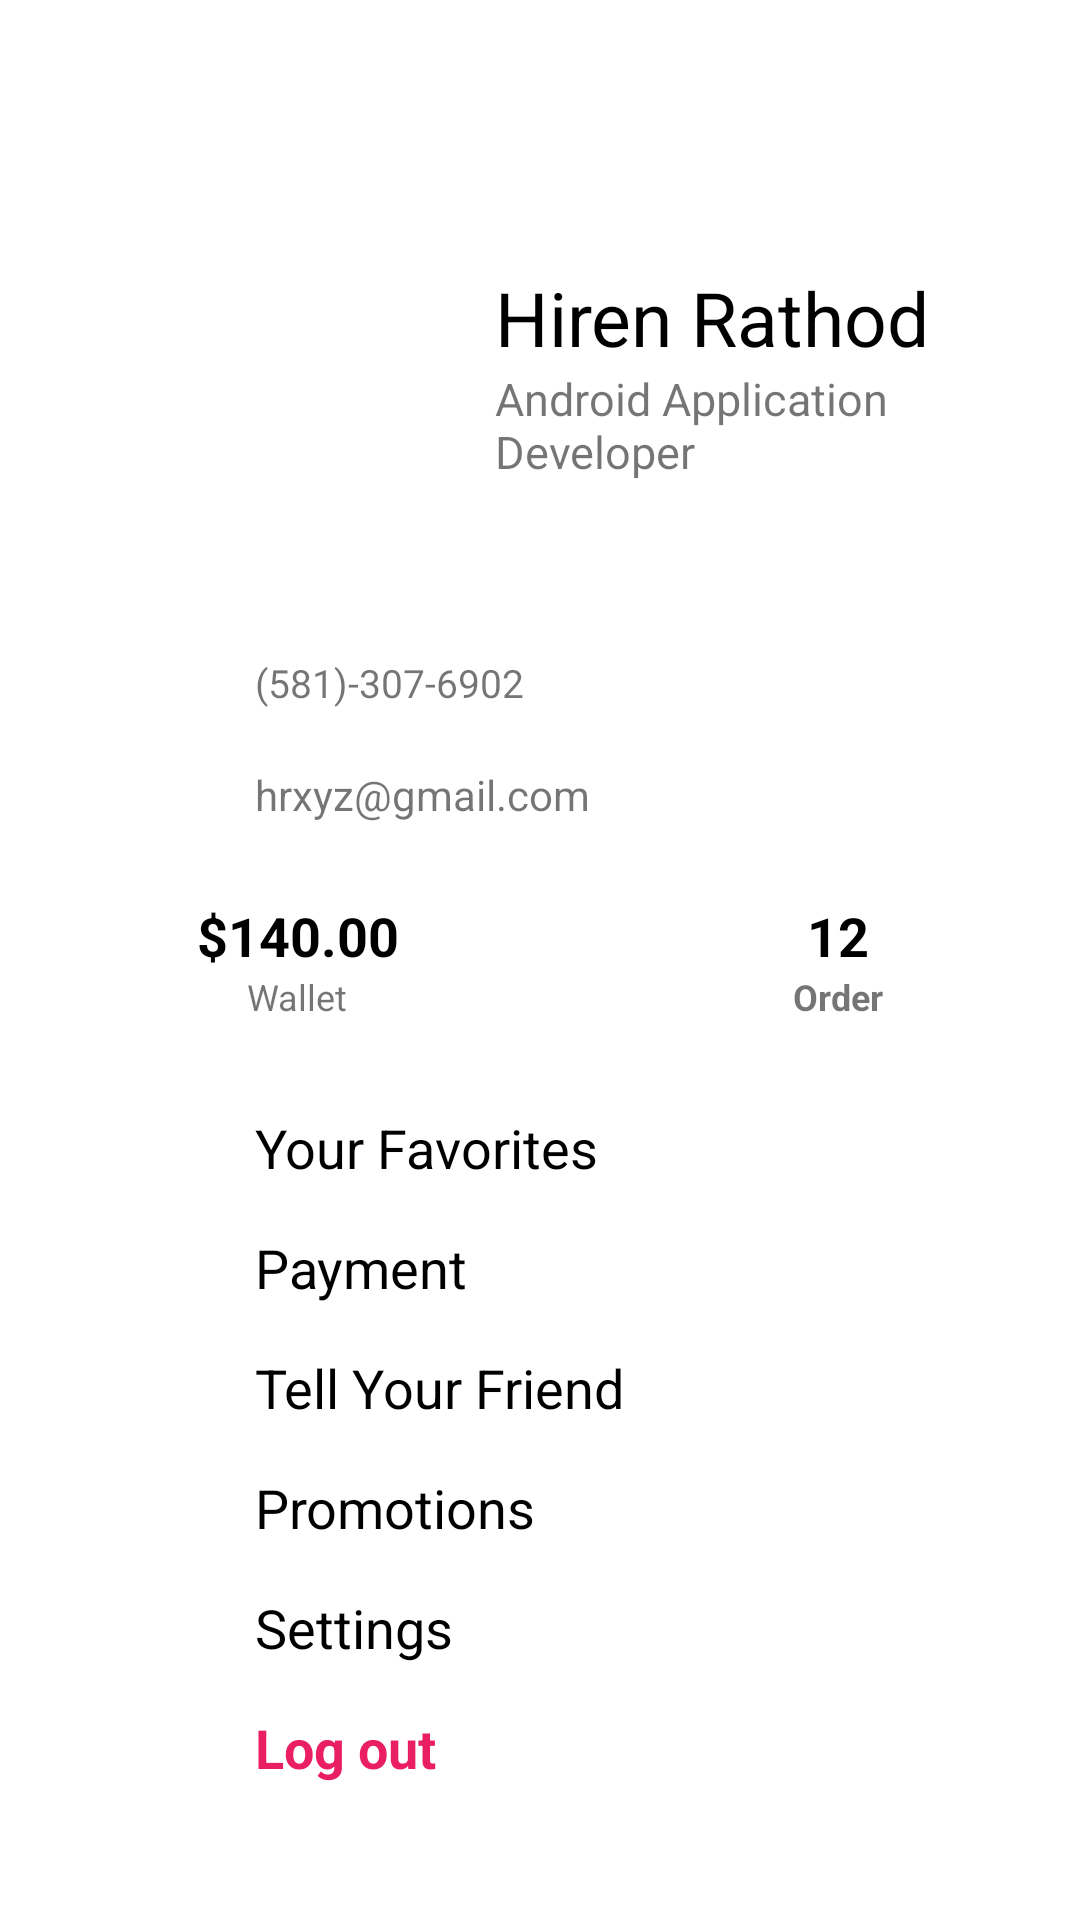

Reconstruct the res/layout file that produces this screen, plus the resources it refers to.
<!-- AndroidManifest.xml: application theme Theme.Image_drowing_project -->
<!-- res/layout/activity_main.xml -->
<?xml version="1.0" encoding="utf-8"?>
<LinearLayout xmlns:android="http://schemas.android.com/apk/res/android"
    xmlns:app="http://schemas.android.com/apk/res-auto"
    xmlns:tools="http://schemas.android.com/tools"
    android:layout_width="match_parent"
    android:layout_height="match_parent"
    android:orientation="vertical"
    tools:context=".MainActivity">

    <LinearLayout
        android:id="@+id/llAppBar"
        android:layout_width="match_parent"
        android:layout_height="wrap_content"
        android:layout_marginTop="15dp"
        android:gravity="center"
        android:orientation="horizontal">

        <ImageView
            android:id="@+id/ivBack"
            android:layout_width="25dp"
            android:layout_height="25dp"
            android:layout_marginRight="130dp"
            android:src="@drawable/images2"/>

        <ImageView
            android:layout_width="25dp"
            android:layout_height="25dp"
            android:layout_marginLeft="130dp"
            android:src="@drawable/images2"/>

    </LinearLayout>

    <LinearLayout
        android:layout_width="match_parent"
        android:layout_height="150dp"
        android:layout_marginTop="10dp"
        android:orientation="horizontal">

        <ImageView
            android:layout_width="100dp"
            android:layout_height="100dp"
            android:layout_gravity="center"
            android:layout_marginLeft="35dp"
            android:src="@drawable/images2"></ImageView>

        <LinearLayout
            android:layout_width="wrap_content"
            android:layout_height="wrap_content"
            android:layout_gravity="center"
            android:layout_marginLeft="30dp"
            android:orientation="vertical">

            <TextView
                android:layout_width="fill_parent"
                android:layout_height="wrap_content"
                android:text="Hiren Rathod"
                android:textAllCaps="false"
                android:textColor="@color/black"
                android:textSize="25sp">

            </TextView>

            <TextView
                android:layout_width="fill_parent"
                android:layout_height="wrap_content"
                android:text="Android Application Developer"
                android:textAllCaps="false"
                android:textColor="@color/gray"
                android:textSize="15sp">

            </TextView>

        </LinearLayout>

    </LinearLayout>

    <LinearLayout
        android:layout_width="match_parent"
        android:layout_height="wrap_content"
        android:orientation="vertical">

        <LinearLayout
            android:layout_width="match_parent"
            android:layout_height="wrap_content"
            android:layout_marginTop="15dp"
            android:orientation="horizontal">

            <ImageView
                android:layout_width="25dp"
                android:layout_height="25dp"
                android:layout_marginLeft="30dp"
                android:src="@drawable/images2">

            </ImageView>

            <TextView

                android:layout_width="wrap_content"
                android:layout_height="wrap_content"
                android:layout_gravity="center"
                android:layout_marginLeft="30dp"
                android:text="(581)-307-6902"
                android:textColor="@color/gray"
                android:textSize="13dp">

            </TextView>


        </LinearLayout>

        <LinearLayout
            android:layout_width="match_parent"
            android:layout_height="40dp"
            android:layout_marginTop="5dp"
            android:orientation="horizontal">

            <ImageView
                android:layout_width="25dp"
                android:layout_height="25dp"
                android:layout_marginLeft="30dp"
                android:src="@drawable/images2">

            </ImageView>

            <TextView

                android:layout_width="wrap_content"
                android:layout_height="wrap_content"
                android:layout_gravity="center"
                android:layout_marginLeft="30dp"
                android:text="hrxyz@gmail.com"
                android:textColor="@color/gray">

            </TextView>


        </LinearLayout>
    </LinearLayout>

    <LinearLayout
        android:layout_width="match_parent"
        android:layout_height="70dp"
        android:gravity="center">

        <LinearLayout
            android:layout_width="match_parent"
            android:layout_height="wrap_content"
            android:gravity="center"
            android:orientation="horizontal"
            android:weightSum="2">

            <LinearLayout
                android:layout_width="wrap_content"
                android:layout_height="wrap_content"
                android:layout_weight="1"
                android:gravity="center"
                android:orientation="vertical">

                <TextView
                    android:layout_width="wrap_content"
                    android:layout_height="wrap_content"
                    android:text="$140.00"
                    android:textColor="@color/black"
                    android:textSize="18sp"
                    android:textStyle="bold">

                </TextView>

                <TextView
                    android:layout_width="wrap_content"
                    android:layout_height="wrap_content"
                    android:text="Wallet"
                    android:textColor="@color/gray"
                    android:textSize="12sp">

                </TextView>

            </LinearLayout>

            <LinearLayout
                android:layout_width="wrap_content"
                android:layout_height="wrap_content"
                android:layout_weight="1"
                android:gravity="center"
                android:orientation="vertical">

                <TextView
                    android:layout_width="wrap_content"
                    android:layout_height="wrap_content"
                    android:text="12"
                    android:textColor="@color/black"
                    android:textSize="18sp"
                    android:textStyle="bold">

                </TextView>

                <TextView
                    android:layout_width="wrap_content"
                    android:layout_height="wrap_content"
                    android:text="Order"
                    android:textColor="@color/gray"
                    android:textSize="12sp"
                    android:textStyle="bold">

                </TextView>

            </LinearLayout>
        </LinearLayout>

    </LinearLayout>

    <LinearLayout
        android:layout_width="match_parent"
        android:layout_height="wrap_content"
        android:layout_marginTop="15dp"
        android:orientation="horizontal">

        <ImageView
            android:layout_width="25dp"
            android:layout_height="25dp"
            android:layout_marginLeft="30dp"
            android:src="@drawable/images2">

        </ImageView>

        <TextView

            android:layout_width="wrap_content"
            android:layout_height="wrap_content"
            android:layout_gravity="center"
            android:layout_marginLeft="30dp"
            android:text="Your Favorites"
            android:textColor="@color/black"
            android:textSize="18dp">

        </TextView>


    </LinearLayout>

    <LinearLayout
        android:layout_width="match_parent"
        android:layout_height="wrap_content"
        android:layout_marginTop="15dp"
        android:orientation="horizontal">

        <ImageView
            android:layout_width="25dp"
            android:layout_height="25dp"
            android:layout_marginLeft="30dp"
            android:src="@drawable/images2">

        </ImageView>

        <TextView

            android:layout_width="wrap_content"
            android:layout_height="wrap_content"
            android:layout_gravity="center"
            android:layout_marginLeft="30dp"
            android:text="Payment"
            android:textColor="@color/black"
            android:textSize="18dp">

        </TextView>


    </LinearLayout>

    <LinearLayout
        android:layout_width="match_parent"
        android:layout_height="wrap_content"
        android:layout_marginTop="15dp"
        android:orientation="horizontal">

        <ImageView
            android:layout_width="25dp"
            android:layout_height="25dp"
            android:layout_marginLeft="30dp"
            android:src="@drawable/images2">

        </ImageView>

        <TextView
            android:layout_width="wrap_content"
            android:layout_height="wrap_content"
            android:layout_gravity="center"
            android:layout_marginLeft="30dp"
            android:text="Tell Your Friend"
            android:textColor="@color/black"
            android:textSize="18dp">

        </TextView>


    </LinearLayout>

    <LinearLayout
        android:layout_width="match_parent"
        android:layout_height="wrap_content"
        android:layout_marginTop="15dp"
        android:orientation="horizontal">

        <ImageView
            android:layout_width="25dp"
            android:layout_height="25dp"
            android:layout_marginLeft="30dp"
            android:src="@drawable/images2">

        </ImageView>

        <TextView

            android:layout_width="wrap_content"
            android:layout_height="wrap_content"
            android:layout_gravity="center"
            android:layout_marginLeft="30dp"
            android:text="Promotions"
            android:textColor="@color/black"
            android:textSize="18dp">

        </TextView>


    </LinearLayout>

    <LinearLayout
        android:layout_width="match_parent"
        android:layout_height="wrap_content"
        android:layout_marginTop="15dp"
        android:orientation="horizontal">

        <ImageView
            android:layout_width="25dp"
            android:layout_height="25dp"
            android:layout_marginLeft="30dp"
            android:src="@drawable/images2">

        </ImageView>

        <TextView

            android:layout_width="wrap_content"
            android:layout_height="wrap_content"
            android:layout_gravity="center"
            android:layout_marginLeft="30dp"
            android:text="Settings"
            android:textColor="@color/black"
            android:textSize="18dp">

        </TextView>


    </LinearLayout>

    <LinearLayout
        android:layout_width="match_parent"
        android:layout_height="wrap_content"
        android:layout_marginTop="15dp"
        android:orientation="horizontal">

        <ImageView
            android:layout_width="25dp"
            android:layout_height="25dp"
            android:layout_marginLeft="30dp"
            android:src="@drawable/images2">

        </ImageView>

        <TextView

            android:layout_width="wrap_content"
            android:layout_height="wrap_content"
            android:layout_gravity="center"
            android:layout_marginLeft="30dp"
            android:text="Log out"
            android:textColor="#E91E63"
            android:textSize="18dp"
            android:textStyle="bold">

        </TextView>


    </LinearLayout>
</LinearLayout>
<!-- resources referenced by this layout -->
<resources>
  <style name="Theme.Image_drowing_project" parent="Theme.MaterialComponents.DayNight.NoActionBar">
          
  
          <item name="android:statusBarColor" tools:targetApi="l">?attr/colorPrimaryVariant</item>
          
      </style>
  <!-- not gathered from this repository: default colours our renderer supplied (Android Studio template values) -->
  <color name="black">#FF000000</color>
</resources>
